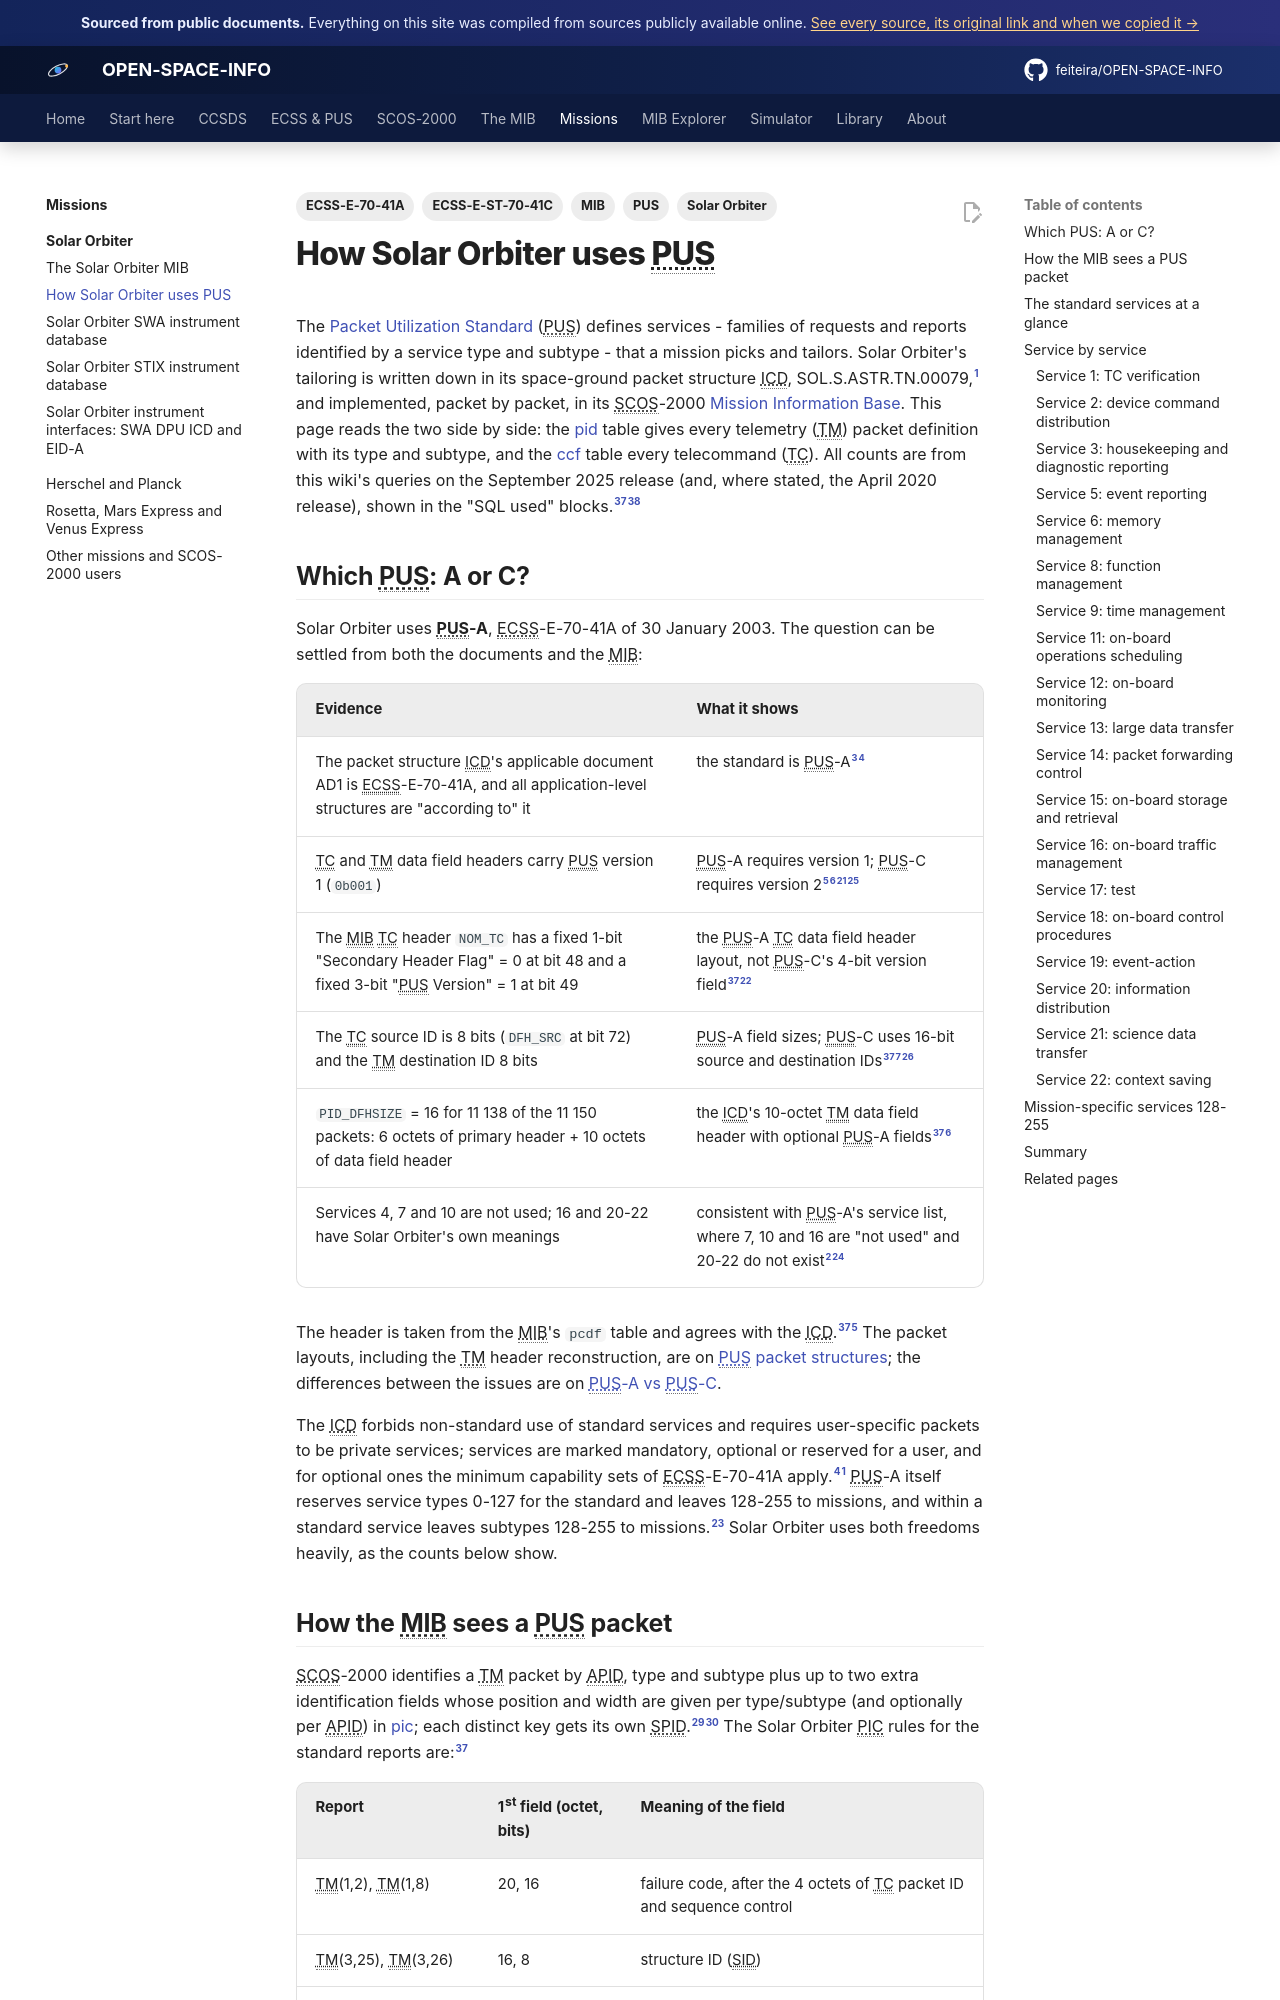

repository: feiteira/OPEN-SPACE-INFO · page: missions/solar-orbiter/pus-usage/index.html · generator: mkdocs

---
title: How Solar Orbiter uses PUS
description: Data-driven analysis of the PUS services and subservices that the real Solar Orbiter MIB defines for telemetry and telecommands, compared with the mission's packet structure ICD and with PUS-A and PUS-C - standard services, private services 128-255, event and verification packets, housekeeping structure IDs and the PUS version.
tags: [PUS, Solar Orbiter, MIB, ECSS-E-70-41A, ECSS-E-ST-70-41C]
sources: [mib-20250916m25925pfms001-sol, mib-20200416m10720pfms001-sol, sol-s-astr-tn-00079-07, sol-sgs-tn-0007-s20-2-0, solo-ddid-i1r2, sol-sgs-icd-0006-efecs-icd-3-0, ecss-e-70-41a-30jan2003-pus, ecss-e-st-70-41c-15april2016, icd-7-0-final]
---

# How Solar Orbiter uses PUS

The [Packet Utilization Standard](../../ecss/pus/index.md) (PUS) defines services - families of
requests and reports identified by a service type and subtype - that a mission picks and
tailors. Solar Orbiter's tailoring is written down in its space-ground packet structure ICD,
SOL.S.ASTR.TN.00079,[^icd-sum] and implemented, packet by packet, in its SCOS-2000
[Mission Information Base](mib.md). This page reads the two side by side: the
[pid](../../mib/tables/pid.md) table gives every telemetry (TM) packet definition with its
type and subtype, and the [ccf](../../mib/tables/ccf.md) table every telecommand (TC). All
counts are from this wiki's queries on the September 2025 release (and, where stated, the April
2020 release), shown in the "SQL used" blocks.[^mib25][^mib20]

## Which PUS: A or C?

Solar Orbiter uses **PUS-A**, ECSS-E-70-41A of 30 January 2003. The question can be settled
from both the documents and the MIB:

| Evidence | What it shows |
|---|---|
| The packet structure ICD's applicable document AD1 is ECSS-E-70-41A, and all application-level structures are "according to" it | the standard is PUS-A[^icd-ad][^icd-scope] |
| TC and TM data field headers carry PUS version 1 (`0b001`) | PUS-A requires version 1; PUS-C requires version 2[^icd-tcdfh][^icd-tmdfh][^a-ver][^c-ver] |
| The MIB TC header `NOM_TC` has a fixed 1-bit "Secondary Header Flag" = 0 at bit 48 and a fixed 3-bit "PUS Version" = 1 at bit 49 | the PUS-A TC data field header layout, not PUS-C's 4-bit version field[^mib25][^a-tcdfh] |
| The TC source ID is 8 bits (`DFH_SRC` at bit 72) and the TM destination ID 8 bits | PUS-A field sizes; PUS-C uses 16-bit source and destination IDs[^mib25][^icd-dest][^c-hdr] |
| `PID_DFHSIZE` = 16 for 11 138 of the 11 150 packets: 6 octets of primary header + 10 octets of data field header | the ICD's 10-octet TM data field header with optional PUS-A fields[^mib25][^icd-tmdfh] |
| Services 4, 7 and 10 are not used; 16 and 20-22 have Solar Orbiter's own meanings | consistent with PUS-A's service list, where 7, 10 and 16 are "not used" and 20-22 do not exist[^icd-sum40][^a-table2] |

<div class="bitfield" data-title="Solar Orbiter TC data field header (NOM_TC, 32 bits)" data-width="8"
     data-fields='[{"n":"CCSDS sec. hdr flag","b":1,"v":"0"},{"n":"PUS version","b":3,"v":"001"},{"n":"Ack","b":4,"d":"bit 3 acceptance, bit 0 completion; start and progress bits 0"},{"n":"Service type","b":8},{"n":"Service subtype","b":8},{"n":"Source ID","b":8,"d":"110 MTL, 111 TC sequences, 112 recovery, 113 backup MTL, 120 direct"}]'></div>

The header is taken from the MIB's `pcdf` table and agrees with the ICD.[^mib25][^icd-tcdfh]
The packet layouts, including the TM header reconstruction, are on
[PUS packet structures](../../ecss/pus/packets.md); the differences between the issues are on
[PUS-A vs PUS-C](../../ecss/pus/pus-a-vs-pus-c.md).

The ICD forbids non-standard use of standard services and requires user-specific packets to
be private services; services are marked mandatory, optional or reserved for a user, and for
optional ones the minimum capability sets of ECSS-E-70-41A apply.[^icd-scope][^icd-sum] PUS-A
itself reserves service types 0-127 for the standard and leaves 128-255 to missions, and within
a standard service leaves subtypes 128-255 to missions.[^a-ranges] Solar Orbiter uses both
freedoms heavily, as the counts below show.
